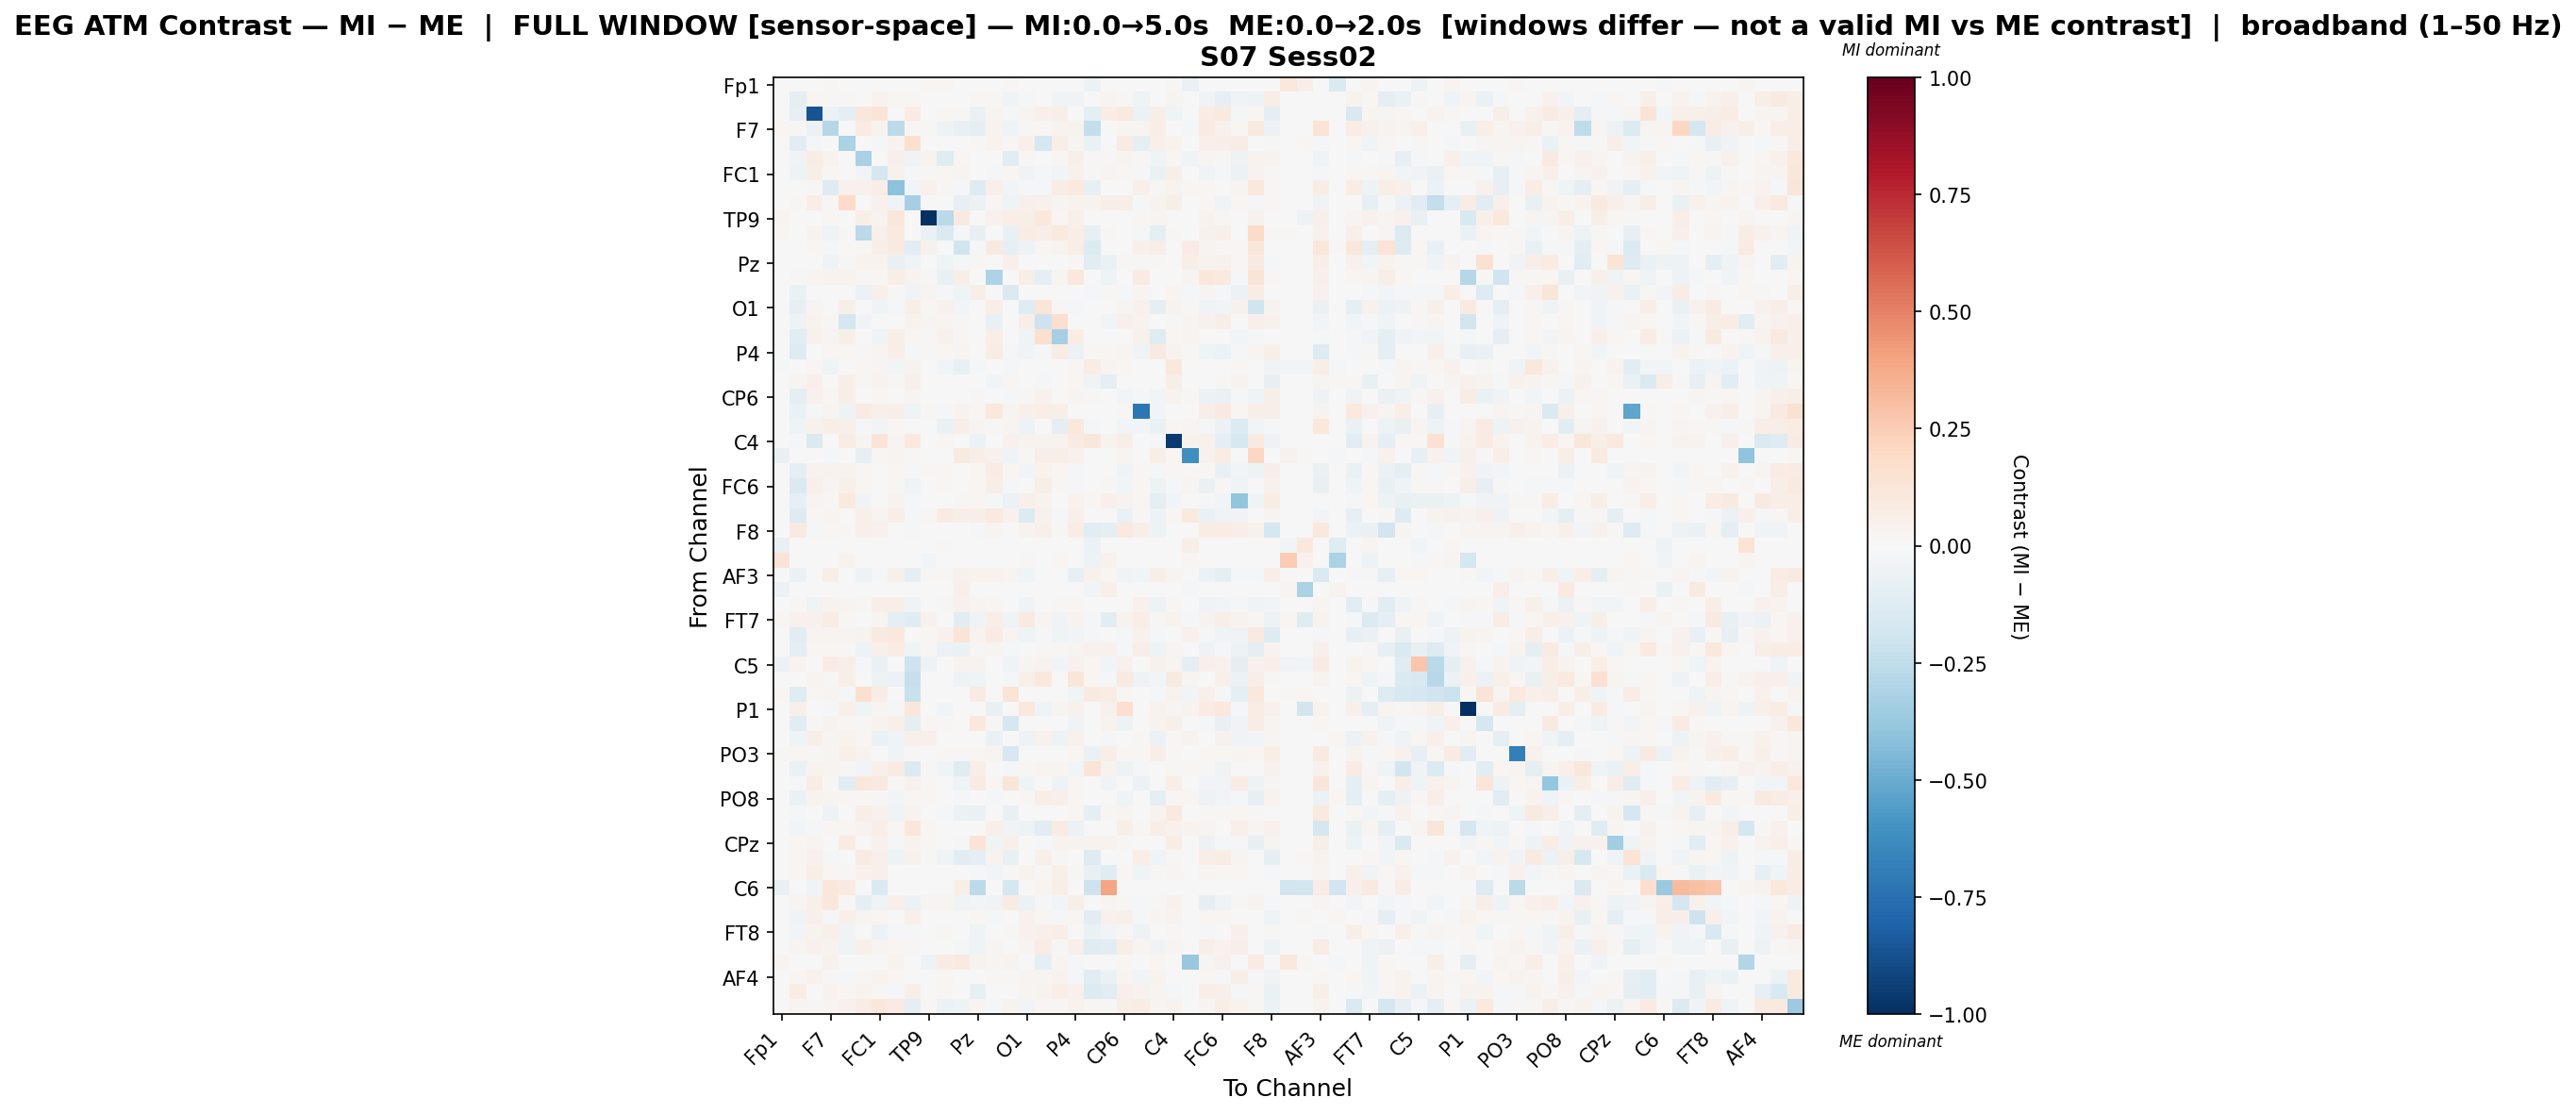

Source data for this figure (header and first rows):
, Fp1, Fz, F3, F7, FT9, FC5, FC1, C3, T7, TP9, CP5, CP1, Pz, P3, P7, O1, Oz, O2, P4, P8, TP10, CP6, CP2
Fp1, 0.005123, 0.0, 0.0, 0.0134, 0.0, 0.0, 0.0, 0.0, 0.0, 0.01583, 0.01858, 0.0, 0.0, 0.0, 0.0134, 0.0, 0.0, 0.0, 0.0, -0.05509, 0.0, 0.0, -0.0006559
Fz, 0.0, -0.0985, 0.01824, 0.01066, 0.01393, 0.007472, 0.03415, 0.01708, 0.02035, 0.0, 0.0, 0.0005766, 0.01669, 0.01113, -0.04034, -0.0179, 0.001706, -0.03532, -0.03651, -0.00161, 0.02443, 0.01107, -0.03946
F3, 0.0, -0.08164, -0.8599, -0.05491, -0.1009, 0.1119, 0.1274, -0.004388, 0.08251, 0.0, 0.02088, 0.01148, -0.06799, 0.0306, -0.01796, 0.02858, 0.05244, 0.05842, 0.001364, -0.1008, 0.07374, 0.09597, -0.06202
F7, 0.0164, 0.01435, -0.05941, -0.2842, 0.0, 0.08328, 0.03179, -0.2601, 0.01336, 0.01138, -0.05397, -0.07136, -0.09761, 0.03562, -0.04081, 0.01461, 0.01682, 0.03238, 0.03785, -0.2409, 0.0, 0.02931, 0.02424
FT9, 0.0, -0.1021, -0.01156, 0.0, -0.314, -0.006059, -0.009755, 0.03459, 0.163, 0.0, 0.003784, 0.004208, 0.01379, 0.03407, 0.007851, 0.05057, -0.1755, 0.06478, 0.02548, -0.06643, -0.001331, 0.08293, -0.09306
FC5, 0.0, -0.032, 0.07593, 0.0369, 0.00759, -0.322, -0.007752, 0.05085, -0.03283, 0.03901, -0.122, 0.01587, 0.001872, 0.006525, -0.1131, 0.0123, -0.006359, 0.01646, 0.05231, 0.01063, 0.01131, 0.02435, 0.01204
FC1, 7.343941157589453e-05, -0.05118, 0.06222, 0.01931, 0.007794, -0.02923, -0.1761, 0.03953, -0.01016, 0.008849, 0.01652, 0.02397, 0.0002578, -0.01108, 0.01744, -0.03592, -0.009228, -0.02688, 0.04375, 0.01444, 0.02644, 0.01768, -0.009301
C3, 0.0, 0.003357, 0.01336, -0.1327, 0.0409, 0.04559, 0.06695, -0.4068, -0.02913, 0.04193, 0.01512, -0.01173, -0.1269, 0.04813, -0.02632, -0.01546, -0.01124, 0.07573, 0.09866, -0.08166, 0.004119, -0.002016, 0.05034
T7, 0.0, 0.0126, 0.06756, 0.01482, 0.193, -0.004611, 0.04214, -0.03446, -0.3303, 0.0, 0.005448, -0.08268, -0.05572, 0.02117, -0.0425, 0.05264, 0.04013, 0.02796, 0.03293, 0.03377, 0.06074, 0.06661, -0.01448
TP9, 0.02538, 0.0, 0.0, 0.02285, 0.0, 0.06187, 0.03489, 0.1128, 0.0, -1.0, -0.271, 0.08911, 0.0, 0.04542, 0.06845, 0.05621, 0.1019, 0.01745, 0.0508, 0.002187, 0.0, 0.0, 0.0226
CP5, 0.01437, -0.000837, 0.03169, -0.03907, 0.008738, -0.2694, 0.05231, 0.09839, 0.005971, -0.069, -0.1451, -0.01486, -0.08554, 0.006293, -0.07464, 0.07422, 0.06925, 0.09866, 0.0645, -0.08169, 0.01048, 0.0, -0.01756
CP1, 0.0, -0.0008308, 0.01291, -0.0157, 0.007308, 0.01231, 0.05574, 0.08771, -0.113, 0.04554, 0.002324, -0.201, -0.0195, 0.08981, -0.08529, -0.05258, 0.01583, 0.03323, 0.06868, -0.1351, 0.0, -0.001485, 0.04746
Pz, 0.0, 0.006992, 0.004996, -0.0416, 0.01141, 0.03277, 0.03296, -0.07564, -0.03985, 0.0, -0.0443, -0.01492, 0.008526, 0.005099, 0.05004, 0.0001975, 0.0, 0.0, 0.0105, -0.1118, -0.06842, 0.0203, 0.0148
P3, 0.0, 0.0112, 0.02401, 0.03309, 0.03574, 0.00961, 0.01746, 0.0658, 0.03181, 0.01112, -0.07771, 0.05656, 0.006048, -0.3066, 0.005724, 0.05485, -0.08655, 0.03033, 0.1024, 0.0, -0.03973, 0.006583, 0.0782
P7, 0.006797, -0.06972, 0.006621, -0.000757, 0.007253, -0.05739, 0.04999, 0.01336, -0.03158, 0.02368, -0.01362, -0.04016, 0.05669, 0.004286, -0.143, 0.0, 0.0006044, 0.0, 0.00706, -0.01922, 0.0141, -0.01241, 0.02468
O1, 0.0, -0.08118, 0.02604, 0.006167, 0.06184, 0.0006602, -0.04341, -0.01715, 0.06204, 0.02334, 0.04173, -0.02785, 0.0, 0.06695, 0.0, -0.1179, 0.1188, 0.01317, -0.01174, 0.0, 0.004484, 0.03123, 0.04285
Oz, 0.0, -0.05076, 0.03209, 0.01195, -0.1724, -0.03809, 0.006496, -0.005149, 0.03734, 0.03054, 0.02631, 0.008043, 0.0, -0.07106, 0.0003465, 0.06846, -0.2057, 0.1686, -0.00703, 0.0, -0.02523, 0.05304, 0.03422
O2, 0.0, -0.1136, 0.04311, 0.02762, 0.05746, 0.006217, -0.03994, 0.0618, 0.02139, 0.01198, 0.04034, 0.01047, 0.0, 0.06613, 0.0, -0.03828, 0.1592, -0.3307, 0.07682, 0.0, -0.00107, 0.0005724, 0.03931
P4, 0.0, -0.1267, 0.001177, 0.02062, 0.01965, 0.01366, 0.02608, 0.06605, -0.009664, 0.01411, 0.02235, 0.02954, 0.007122, 0.07147, -0.01024, -0.03356, -0.008904, 0.07076, -0.0552, 0.01212, 0.01947, 0.02442, -0.03374
P8, -0.02245, 0.002545, 0.01977, -0.04155, -0.0005002, 0.02315, 0.02927, -0.02409, 0.03474, 0.001007, -0.02877, -0.07348, -0.01239, 0.0, -0.02119, 0.0, 0.0, 0.0, 0.01322, 0.07115, 0.03006, 0.01823, 0.0
TP10, 0.0, 0.03074, 0.05339, 0.0001835, 0.05566, 0.01321, 0.03812, 0.01004, 0.0544, 0.0, 0.003033, 0.0, 0.002299, -0.02354, 0.01739, 0.003518, -0.02067, 0.004958, 0.01816, -0.0438, -0.0962, 0.004603, -0.006054
CP6, 0.0, -0.09957, 0.04594, 0.016, 0.05822, 0.006113, 0.02139, -0.001996, 0.02405, 0.0, -0.0003904, -0.007405, 0.01341, -2.3540528305986857e-05, -0.0165, 0.01155, 0.04173, -0.001272, 0.02593, 0.01319, 0.005477, -0.0297, -0.01252
CP2, 0.0, -0.06687, -0.02154, 0.02523, -0.04952, 0.07961, 0.0499, 0.06081, -0.04588, 0.0116, -0.009554, 0.03606, 0.01835, 0.1024, 0.03122, 0.04829, 0.06717, 0.06234, -0.005537, 0.0, -0.0008196, 0.01236, -0.7191
Cz, 0.0, -0.04048, 0.04164, 0.06065, 0.05189, -0.01102, -0.031, 0.02142, 0.007022, 0.006073, -0.06892, 0.0677, 0.02484, 0.01047, 0.02665, -0.05406, -0.004732, -0.1001, 0.1089, -0.01292, -0.002245, -0.02572, -0.02996
C4, 0.004084, -0.01348, -0.1481, 0.0, 0.07197, 0.02991, 0.1294, 0.02931, 0.09431, 0.0, 0.01633, 0.0, -0.06233, 0.0, 0.04677, 0.03279, 0.03636, 0.03413, 0.08274, 0.1158, 0.03551, 0.06936, 0.0
T8, -0.07376, 0.00714, 0.003931, -0.009946, 0.0, -0.07892, 0.01922, 0.0297, 0.01157, 0.001999, 0.003681, 0.0867, 0.06705, 0.04346, -0.03393, 0.01354, 0.06425, 0.06079, 0.04498, 0.0, 0.0, 0.02832, -0.0007572
FT10, 0.0, -0.1004, 0.03786, 0.03583, 0.03332, 0.0232, -0.002539, 0.01792, -0.008415, 0.01009, 0.01358, 0.00514, 0.02138, 0.07125, 0.01676, -0.02998, 0.03199, 0.02031, -0.01819, 0.0, 0.0, -0.03322, 0.01263
FC6, 0.0, -0.1466, 0.05189, 0.02425, 0.04856, 0.01624, 0.006279, 0.01214, -0.04278, 0.004031, 0.01536, -0.001878, 0.02117, 0.06019, -0.01811, -0.005816, 0.06093, 0.02279, -0.01254, 0.0, 0.009023, -0.02523, 0.00949
FC2, 0.0001602, -0.0792, 0.02375, 0.01469, 0.09686, -0.03848, -0.003706, 0.03378, -0.02136, 0.0002114, 0.0, 0.01078, 0.01708, -0.01114, -0.06117, 0.04782, 0.03698, 0.002628, 0.0313, 0.01838, 0.04922, 0.03886, 0.01797
F4, 0.0, -0.1281, 0.0165, 0.02962, 0.0009039, 0.04811, 0.03043, 0.06738, -0.01438, 0.01425, 0.0793, 0.05733, 0.05505, 0.09815, 0.04591, -0.1358, 0.0424, -0.01813, 0.05275, 0.003615, 0.0, -0.06521, 0.01489
F8, 0.0, 0.08761, -0.02031, 0.01763, 0.01033, 0.04725, 0.04117, -0.0001183, -0.009876, 0.0, 0.00542, 0.0, -0.01822, 0.02808, 0.0, 0.03495, 0.05235, 0.01078, 0.0741, -0.1096, -0.09401, 0.1008, 0.05708
Fp2, -0.07452, 0.0, 0.0, 0.0, 0.0, 0.0, 0.0, 0.0, 0.0, 0.0, 0.01244, 0.0, 0.0, 0.0, 0.0, 0.0, 0.0, 0.0, 0.0, -0.05519, 0.0006218, 0.0, 0.0
AF7, 0.1277, 0.0, 0.0, 0.0, 0.03509, 0.0, 0.0, 0.0, 0.0, -0.02354, 0.0, 0.0, 0.0, 0.0, 0.0, 0.01316, 0.0, 0.02089, 0.0, -0.05117, 0.0411, 0.0, 0.0
AF3, 7.317464059599868e-05, -0.06646, 0.003868, 0.06621, -0.007648, -0.05022, -0.0157, 0.05188, -0.08816, 0.012, 0.01426, 0.04657, 0.03841, 0.03227, 0.02361, -0.04002, -0.005265, 0.0003286, -0.08402, 0.03995, 0.02168, -0.03349, -0.02744
AFz, -0.05781, 0.0, 0.0, 0.0, 0.0, 0.0, 0.0, 0.0, 0.0, 0.0, 0.0, 0.05094, 0.0, 0.0, 0.0, 0.0, 0.0, 0.0, 0.0, -0.0288, 0.04922, 0.0, 0.0
F1, 0.0, 0.01287, -0.04133, 0.0334, 0.02404, 0.01013, 0.06342, 0.05627, -0.04153, 0.007467, 0.01551, 0.04185, 0.02828, 0.02318, 0.002587, -0.03398, 0.005481, 0.009518, 0.01814, -0.007255, 0.005678, 0.007616, 0.04669
FT7, 0.02267, 0.04615, 0.0448, 0.07177, 0.009375, -0.0006204, 0.02902, -0.08838, -0.122, 0.0415, -0.0006204, -0.1081, -0.03657, 0.06695, -0.04342, 0.08664, 0.02742, -0.03259, 0.0376, -0.02308, -0.1057, 0.03242, 0.06952
FC3, 0.0, -0.1062, 0.02519, 0.0285, 0.02801, 0.0319, 0.0874, 0.102, 0.006414, 0.02178, 0.04034, 0.133, 0.03819, 0.0797, 0.02727, -0.04593, -0.01758, -0.0428, -0.03057, -0.02305, 0.002694, -0.02002, 0.04276
C1, 0.0, -0.0945, 0.02053, 0.01909, 0.01364, -0.05263, 0.05175, 0.07663, -0.0467, 0.01753, -0.05977, -0.06983, 0.01158, 0.0308, -0.01794, 0.0006325, 0.009521, 0.01231, 0.0302, 0.04017, 0.04289, -0.02209, 0.06687
C5, -0.05753, 0.03528, 0.0, 0.07492, 0.06038, -0.01971, -0.06741, 0.007522, -0.2099, -0.05008, 0.0, 0.03251, 0.0319, 0.0, -0.04042, 0.0255, 0.03231, -0.02561, 0.04436, 0.02049, -0.0255, 0.04461, 0.005706
TP7, 0.0, 0.005464, 0.02936, 0.009004, 0.05515, 0.006764, -0.04746, -0.05771, -0.2327, 0.0, 0.0, -0.0508, -0.04377, -0.007733, -0.02305, 0.05062, 0.1072, 0.00614, 0.1247, 0.01949, -0.01843, 0.09445, -0.05268
CP3, 0.02302, -0.1177, 0.01975, 0.02828, -0.02104, 0.1686, 0.07633, 0.0, -0.2233, 0.0, 0.0, 0.0, 0.08045, 0.0, 0.137, 0.003798, 0.004272, 0.001715, -0.03098, 0.08842, 0.07697, 0.02019, 0.0
P1, 0.0, 0.04798, 0.006214, -0.01857, 0.04889, -0.04014, 0.02699, -0.01286, 0.1099, -0.006883, -0.03098, 0.0, 0.0004645, -0.07628, 0.0, 0.1062, -0.0434, 0.02414, 0.04249, 0.006482, 0.04603, 0.1662, 0.0
P5, 0.0, -0.106, 0.01009, 0.03289, 0.02125, 0.009792, 0.03313, 0.04725, -0.09016, 0.0188, 0.01167, -0.001017, 0.1033, 0.00987, -0.1708, 0.0, -0.002991, 0.001037, -0.03296, 0.001958, 0.03193, -0.0529, -0.0005002
PO7, 0.0003488, -0.0413, 0.05767, 0.02462, 0.03729, 0.02264, -0.06987, -0.04022, 0.04869, 0.04731, 0.00153, -0.0005133, 0.0, -0.06644, 0.0, -0.05267, 0.04461, -0.04855, 0.03952, 0.0, -0.01482, 0.0014, 0.01347
PO3, 0.01085, 0.01726, 0.01456, 0.0296, 0.04988, 0.03472, 0.002359, -0.04646, 0.01011, 0.0, 0.011, 0.0153, 0.02077, 0.02597, -0.1608, 0.0, 0.0, 0.0, 0.01924, -0.06541, 0.06834, 0.02062, 0.01748
POz, 0.0, -0.07029, 0.03216, 0.03054, 0.009384, -0.02822, 0.04709, 0.0784, -0.1348, 0.01206, -0.03543, -0.1224, 0.06983, 0.005014, -0.01079, 0.009719, 0.02826, 0.02548, -0.02682, 0.129, 0.03276, -0.05295, -0.01213
PO4, 0.0, -0.007963, 0.07512, 0.01077, -0.1033, 0.112, 0.08839, 0.009852, 0.04186, 0.009459, 0.002292, -0.04585, 0.08035, 0.01616, 0.1244, -0.03717, 0.0, -0.04933, 0.0217, -0.004797, -0.03746, 0.005677, -0.05497
PO8, 0.0, -0.07008, 0.0317, 0.02346, 0.0211, 0.01394, 0.01264, -0.02979, 0.01623, 0.02113, 0.002118, -0.01945, 0.0, -0.02256, 0.002371, 0.01536, 0.05853, 0.047, 0.01847, 0.0, 0.002848, -0.04174, 0.0008829
P6, 0.0, -0.01278, 0.007692, -0.05157, 0.00346, 0.06616, 0.04149, -0.03435, 0.03183, 0.0, -0.01954, -0.0591, -0.06355, 0.0, -0.07179, 0.0, 0.001484, 0.0, 0.02149, -0.09161, 0.02125, 0.02787, 0.00136
P2, 0.0, -0.02717, -0.01482, 0.02146, 0.01775, 0.037, 0.06744, 0.02156, 0.1156, 0.02118, 0.005324, 0.00726, 0.0, 0.04788, -0.03812, -0.05442, -0.1103, 0.08222, -0.05934, 0.0, 0.0, 0.06111, 0.01129
CPz, 0.0001688, 0.01778, 0.02422, -0.002582, 0.07956, 0.007531, 0.04552, -0.01862, 0.03265, 0.01226, 0.004471, -0.02211, 0.1333, -0.03462, 0.0498, 0.005601, -0.01977, 0.03418, 0.03228, 0.03679, 0.03395, 0.01535, 0.003606
CP4, 0.0, 0.02241, 0.04006, -0.02262, -0.002856, 0.08573, 0.05296, -0.05394, 0.04458, 0.009907, -0.04019, -0.1052, -0.09395, 0.03545, -0.07081, 0.00103, 0.04863, 0.01319, 0.0, -0.1289, 0.0008226, 0.005564, 0.06416
TP8, 0.0, 0.02106, 0.0635, 0.02169, 0.00824, 0.03917, 0.05231, -0.002036, 0.006059, 0.001972, 0.004217, 0.003056, -0.02014, -0.02551, 0.01301, 0.03379, 0.01432, 0.05216, 0.009785, -0.07615, -0.1172, 0.009059, -0.03155
C6, -0.07542, 0.0, -0.04114, 0.116, 0.09223, 0.0, -0.1408, 0.002919, 0.0, 0.0, 0.0, 0.05549, -0.2581, 0.0, -0.1772, 0.0, 0.02835, 0.06661, 0.0, -0.2067, 0.3967, 0.0, 0.0
C2, 0.0, 0.02815, 0.05, 0.1118, 0.008707, -0.08871, -0.03263, 0.05225, -0.06158, 0.02749, 0.02574, -0.03831, -0.02599, -0.03474, 0.07956, -0.05723, -0.01022, -0.02388, 0.05745, 0.007004, 0.02548, 0.01499, -0.01096
FC4, 0.0, -0.03415, 0.04927, -0.02093, 0.05461, 0.02857, 0.02138, -0.006346, 0.05246, 0.001034, 0.00124, 0.0, 0.01963, -0.01329, 0.0, 0.03969, 0.01853, -0.01345, 0.01737, -0.1082, 0.04374, 0.049, -0.01932
FT8, 0.0, -0.02533, 0.03337, 0.04755, -0.03753, -0.0005111, -0.06003, -0.01518, -0.02259, 0.007425, 0.009332, 0.001178, -0.04463, -0.001827, 0.008553, 0.04272, 0.04773, 0.06976, -0.0005451, -0.06383, -0.02531, 0.01363, -0.05013
F6, 0.0, 0.03115, 0.04125, 0.03739, -0.04178, 0.04756, 0.02759, 0.0167, 0.01102, 0.0, -0.00122, -0.01028, -0.04427, 0.02602, 0.006352, 0.0311, 0.07773, 0.007865, 0.05385, -0.123, -0.1059, 0.06378, 0.02546
AF8, 0.02493, 0.0, 0.0, 0.04131, 0.0, 0.0, 0.0, 0.0358, 0.0, -0.05003, 0.08069, 0.1014, 0.03329, 0.02629, 0.03805, 0.0, -0.09253, 0.02482, -0.01403, 0.006509, 0.0, 0.0225, -0.001192
... 3 more rows
